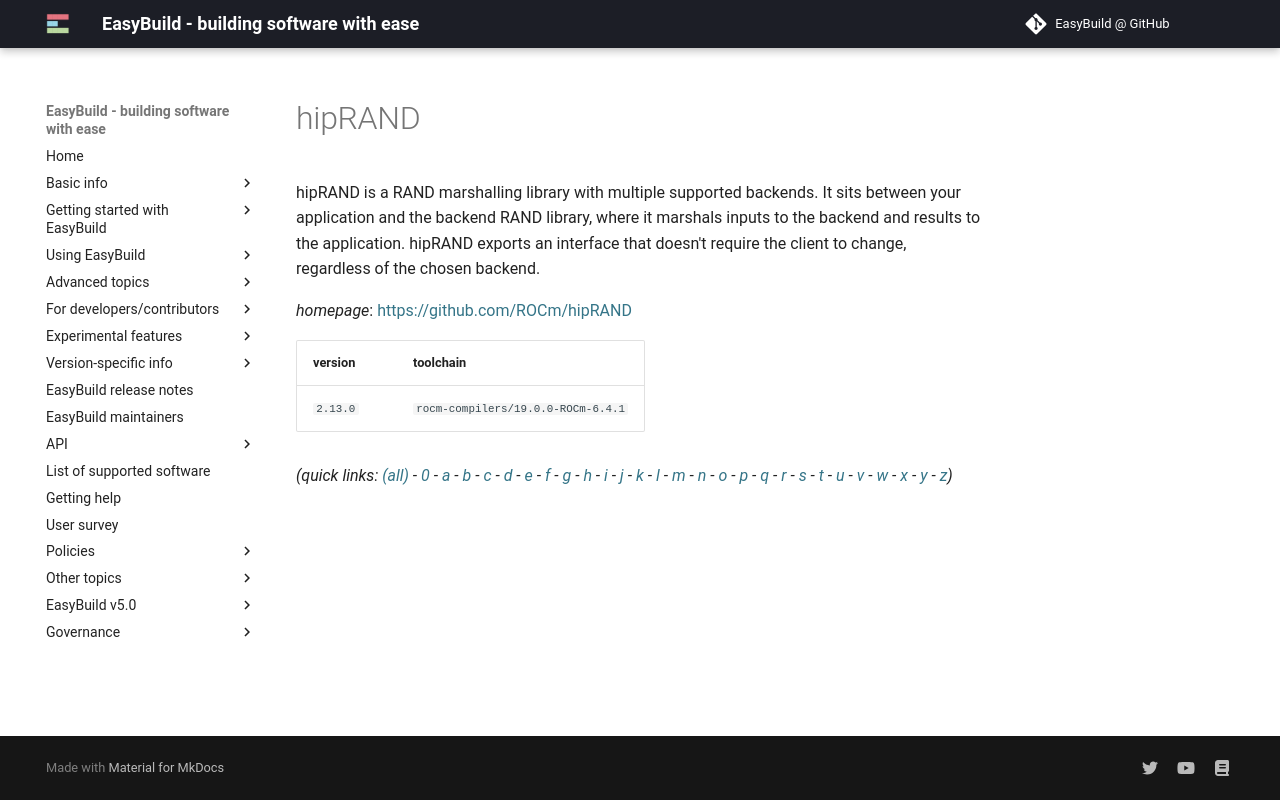

repository: easybuilders/easybuild-docs · page: version-specific/supported-software/h/hipRAND/index.html · generator: mkdocs

---
search:
  boost: 0.5
---
# hipRAND

hipRAND is a RAND marshalling library with multiple supported backends. It sits between your application and the backend RAND library, where it marshals inputs to the backend and results to the application. hipRAND exports an interface that doesn't require the client to change, regardless of the chosen backend.

*homepage*: <https://github.com/ROCm/hipRAND>

version | toolchain
--------|----------
``2.13.0`` | ``rocm-compilers/19.0.0-ROCm-6.4.1``


*(quick links: [(all)](../index.md) - [0](../0/index.md) - [a](../a/index.md) - [b](../b/index.md) - [c](../c/index.md) - [d](../d/index.md) - [e](../e/index.md) - [f](../f/index.md) - [g](../g/index.md) - [h](../h/index.md) - [i](../i/index.md) - [j](../j/index.md) - [k](../k/index.md) - [l](../l/index.md) - [m](../m/index.md) - [n](../n/index.md) - [o](../o/index.md) - [p](../p/index.md) - [q](../q/index.md) - [r](../r/index.md) - [s](../s/index.md) - [t](../t/index.md) - [u](../u/index.md) - [v](../v/index.md) - [w](../w/index.md) - [x](../x/index.md) - [y](../y/index.md) - [z](../z/index.md))*
